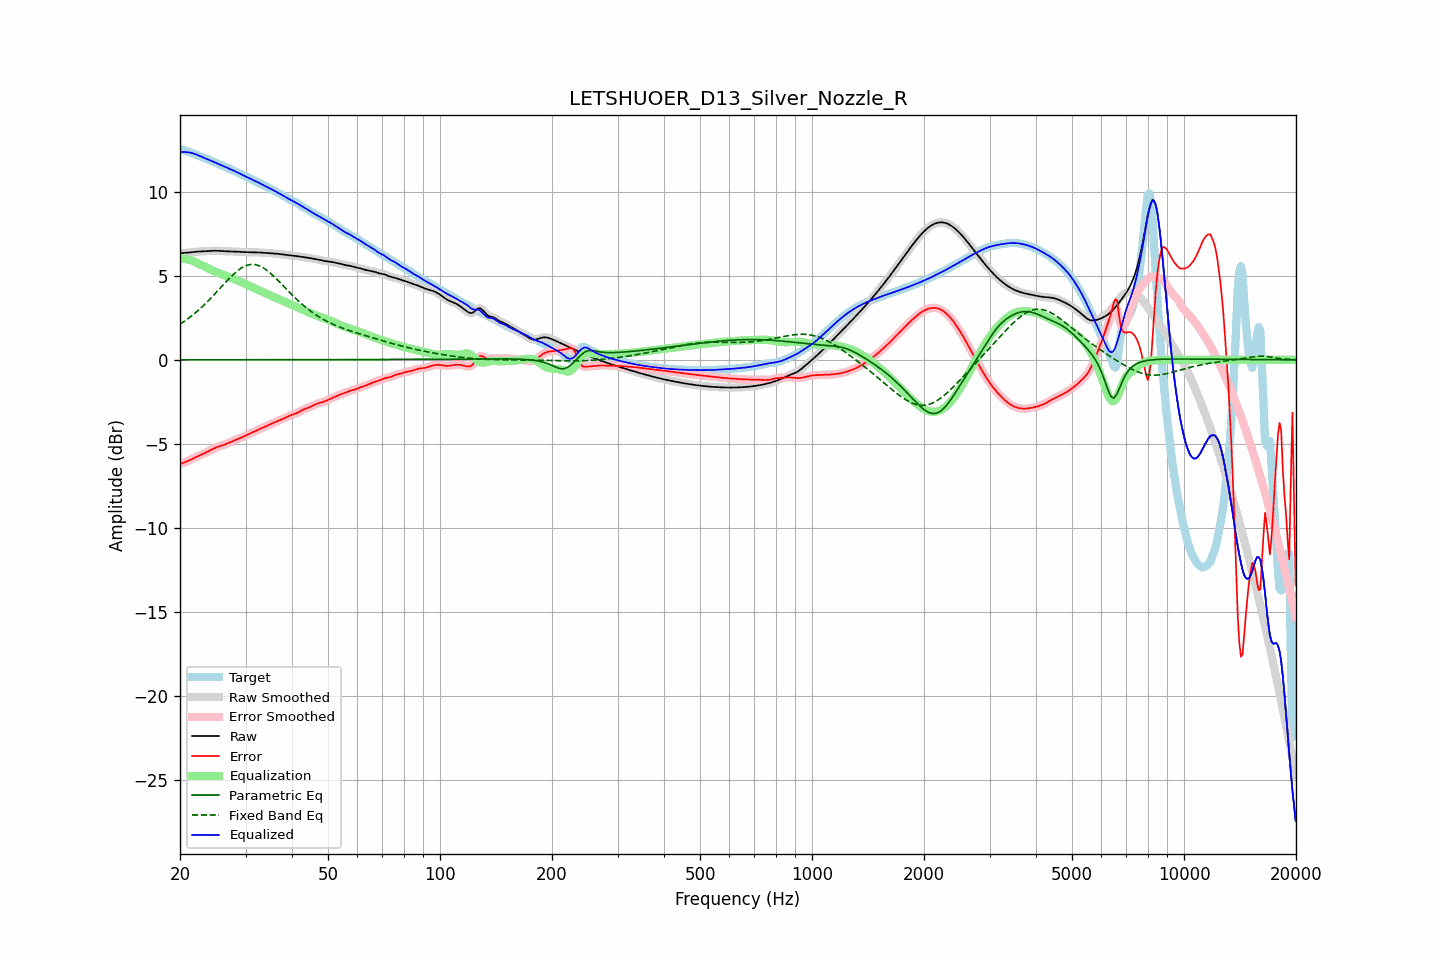

The table this chart was drawn from, first rows:
frequency, raw, error, smoothed, error_smoothed, equalization, parametric_eq, fixed_band_eq, equalized_raw, equalized_smoothed, target
20.00, 6.34, -6.21, 6.35, -6.21, 6.01, 0.00, 2.12, 12.35, 12.35, 12.55
20.20, 6.35, -6.17, 6.35, -6.17, 6.01, 0.00, 2.18, 12.36, 12.36, 12.52
20.40, 6.36, -6.13, 6.36, -6.13, 6.01, 0.00, 2.25, 12.36, 12.36, 12.49
20.61, 6.36, -6.09, 6.36, -6.09, 6.00, 0.00, 2.31, 12.36, 12.36, 12.45
20.81, 6.37, -6.05, 6.37, -6.05, 5.99, 0.00, 2.38, 12.35, 12.35, 12.42
21.02, 6.37, -6.01, 6.38, -6.01, 5.97, 0.00, 2.45, 12.34, 12.34, 12.39
21.23, 6.38, -5.97, 6.38, -5.97, 5.95, 0.00, 2.52, 12.33, 12.33, 12.35
21.44, 6.40, -5.92, 6.40, -5.92, 5.92, 0.00, 2.60, 12.31, 12.31, 12.32
21.66, 6.41, -5.88, 6.41, -5.88, 5.88, 0.00, 2.67, 12.29, 12.29, 12.28
21.87, 6.42, -5.83, 6.42, -5.83, 5.84, 0.00, 2.75, 12.26, 12.26, 12.25
22.09, 6.43, -5.78, 6.43, -5.78, 5.79, 0.00, 2.83, 12.22, 12.22, 12.21
22.31, 6.44, -5.73, 6.44, -5.73, 5.74, 0.00, 2.91, 12.18, 12.18, 12.17
22.54, 6.44, -5.69, 6.44, -5.69, 5.69, 0.00, 3.00, 12.14, 12.14, 12.13
22.76, 6.45, -5.65, 6.45, -5.65, 5.65, 0.00, 3.09, 12.10, 12.10, 12.10
22.99, 6.45, -5.60, 6.45, -5.60, 5.60, 0.00, 3.17, 12.06, 12.06, 12.06
23.22, 6.46, -5.56, 6.46, -5.56, 5.56, 0.00, 3.27, 12.02, 12.02, 12.02
23.45, 6.46, -5.52, 6.46, -5.52, 5.51, 0.00, 3.36, 11.98, 11.98, 11.98
23.69, 6.47, -5.47, 6.47, -5.47, 5.47, 0.00, 3.45, 11.94, 11.94, 11.94
23.92, 6.48, -5.42, 6.48, -5.42, 5.42, 0.00, 3.55, 11.89, 11.89, 11.90
24.16, 6.48, -5.37, 6.48, -5.37, 5.37, 0.00, 3.65, 11.85, 11.85, 11.85
24.40, 6.49, -5.32, 6.49, -5.32, 5.33, 0.00, 3.75, 11.81, 11.81, 11.81
24.65, 6.49, -5.28, 6.49, -5.28, 5.28, 0.00, 3.85, 11.77, 11.77, 11.77
24.89, 6.49, -5.23, 6.49, -5.23, 5.24, 0.00, 3.95, 11.73, 11.73, 11.73
25.14, 6.49, -5.20, 6.49, -5.20, 5.20, 0.00, 4.06, 11.69, 11.69, 11.68
25.39, 6.49, -5.16, 6.48, -5.16, 5.16, 0.00, 4.16, 11.65, 11.65, 11.65
25.65, 6.48, -5.13, 6.48, -5.13, 5.13, 0.00, 4.27, 11.61, 11.61, 11.61
25.91, 6.47, -5.10, 6.47, -5.10, 5.10, 0.00, 4.37, 11.57, 11.57, 11.57
26.16, 6.46, -5.07, 6.46, -5.07, 5.06, 0.00, 4.47, 11.52, 11.52, 11.53
26.43, 6.46, -5.03, 6.46, -5.03, 5.02, 0.00, 4.58, 11.48, 11.48, 11.49
26.69, 6.45, -4.99, 6.45, -4.99, 4.99, 0.00, 4.68, 11.44, 11.44, 11.45
26.96, 6.45, -4.95, 6.45, -4.95, 4.95, 0.00, 4.78, 11.40, 11.40, 11.40
27.23, 6.45, -4.91, 6.45, -4.91, 4.91, 0.00, 4.88, 11.36, 11.36, 11.36
27.50, 6.45, -4.86, 6.45, -4.86, 4.87, 0.00, 4.97, 11.32, 11.32, 11.31
27.77, 6.44, -4.82, 6.44, -4.82, 4.83, 0.00, 5.07, 11.27, 11.27, 11.27
28.05, 6.44, -4.78, 6.44, -4.78, 4.79, 0.00, 5.15, 11.23, 11.23, 11.22
28.33, 6.43, -4.75, 6.43, -4.75, 4.75, 0.00, 5.24, 11.18, 11.18, 11.18
28.62, 6.43, -4.71, 6.43, -4.71, 4.71, 0.00, 5.31, 11.14, 11.14, 11.14
28.90, 6.42, -4.67, 6.42, -4.67, 4.67, 0.00, 5.38, 11.09, 11.09, 11.09
29.19, 6.42, -4.63, 6.42, -4.63, 4.63, 0.00, 5.45, 11.04, 11.04, 11.05
29.48, 6.41, -4.59, 6.41, -4.59, 4.58, 0.00, 5.51, 11.00, 11.00, 11.00
29.78, 6.41, -4.54, 6.41, -4.54, 4.54, 0.00, 5.56, 10.95, 10.95, 10.95
30.08, 6.41, -4.50, 6.41, -4.50, 4.50, 0.00, 5.60, 10.91, 10.91, 10.90
30.38, 6.41, -4.45, 6.41, -4.45, 4.45, 0.00, 5.63, 10.86, 10.86, 10.86
30.68, 6.40, -4.41, 6.40, -4.41, 4.41, 0.00, 5.65, 10.81, 10.81, 10.81
30.99, 6.40, -4.36, 6.40, -4.36, 4.36, 0.00, 5.67, 10.77, 10.77, 10.76
31.30, 6.40, -4.32, 6.40, -4.32, 4.32, 0.00, 5.67, 10.72, 10.72, 10.72
31.61, 6.39, -4.28, 6.39, -4.28, 4.27, 0.00, 5.67, 10.67, 10.67, 10.67
31.93, 6.39, -4.23, 6.39, -4.23, 4.23, 0.00, 5.66, 10.62, 10.62, 10.63
32.24, 6.39, -4.19, 6.39, -4.19, 4.19, 0.00, 5.64, 10.58, 10.58, 10.58
32.57, 6.39, -4.14, 6.39, -4.14, 4.14, 0.00, 5.60, 10.53, 10.53, 10.53
32.89, 6.38, -4.10, 6.38, -4.10, 4.10, 0.00, 5.57, 10.48, 10.48, 10.48
33.22, 6.38, -4.06, 6.38, -4.06, 4.06, 0.00, 5.52, 10.43, 10.43, 10.43
33.55, 6.37, -4.02, 6.37, -4.01, 4.01, 0.00, 5.46, 10.38, 10.38, 10.38
33.89, 6.36, -3.97, 6.36, -3.97, 3.97, 0.00, 5.40, 10.33, 10.33, 10.34
34.23, 6.36, -3.93, 6.36, -3.93, 3.93, 0.01, 5.33, 10.28, 10.28, 10.29
34.57, 6.35, -3.88, 6.35, -3.88, 3.88, 0.01, 5.25, 10.24, 10.24, 10.24
34.92, 6.35, -3.84, 6.35, -3.84, 3.84, 0.01, 5.18, 10.19, 10.19, 10.19
35.27, 6.34, -3.80, 6.34, -3.80, 3.80, 0.01, 5.09, 10.14, 10.14, 10.14
35.62, 6.33, -3.76, 6.33, -3.76, 3.76, 0.01, 5.00, 10.09, 10.09, 10.09
35.97, 6.32, -3.72, 6.32, -3.72, 3.72, 0.01, 4.91, 10.04, 10.04, 10.04
... 635 more rows
